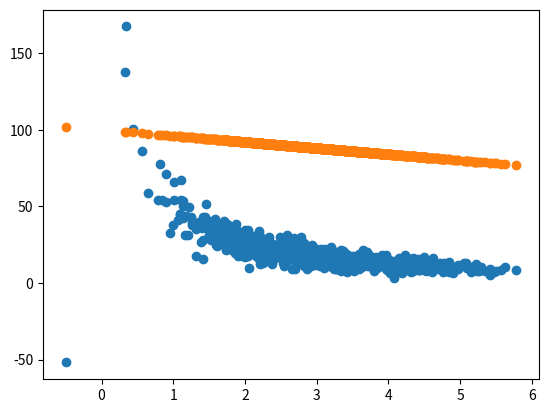

Source code (Python):
import numpy as np
import matplotlib.pyplot as pp
from scipy.stats import norm

def df_mean(x):
    xmean = np.mean(x)
    return [xi - xmean for xi in x]

def covariance(x, y):
    n = len(x)
    return np.dot(df_mean(x), df_mean(y)) / (n-1)

def correlation(x, y):
    stdevx = x.std()
    stdevy = y.std()
    return covariance(x, y) / stdevx / stdevy


pageSpeed = np.random.normal(3.0, 1.0, 1000)

# Calculate random correlation
purchaseAmount = np.random.normal(50.0, 10, 1000) / pageSpeed
pp.scatter(pageSpeed, purchaseAmount)
print(correlation(pageSpeed, purchaseAmount))
print(np.corrcoef(pageSpeed, purchaseAmount))

# Calculate perfect correlation
purchaseAmountperfect = 100 - pageSpeed * 4
pp.scatter(pageSpeed, purchaseAmountperfect)
print(correlation(pageSpeed, purchaseAmountperfect))
print(np.corrcoef(pageSpeed, purchaseAmountperfect))
pp.show()